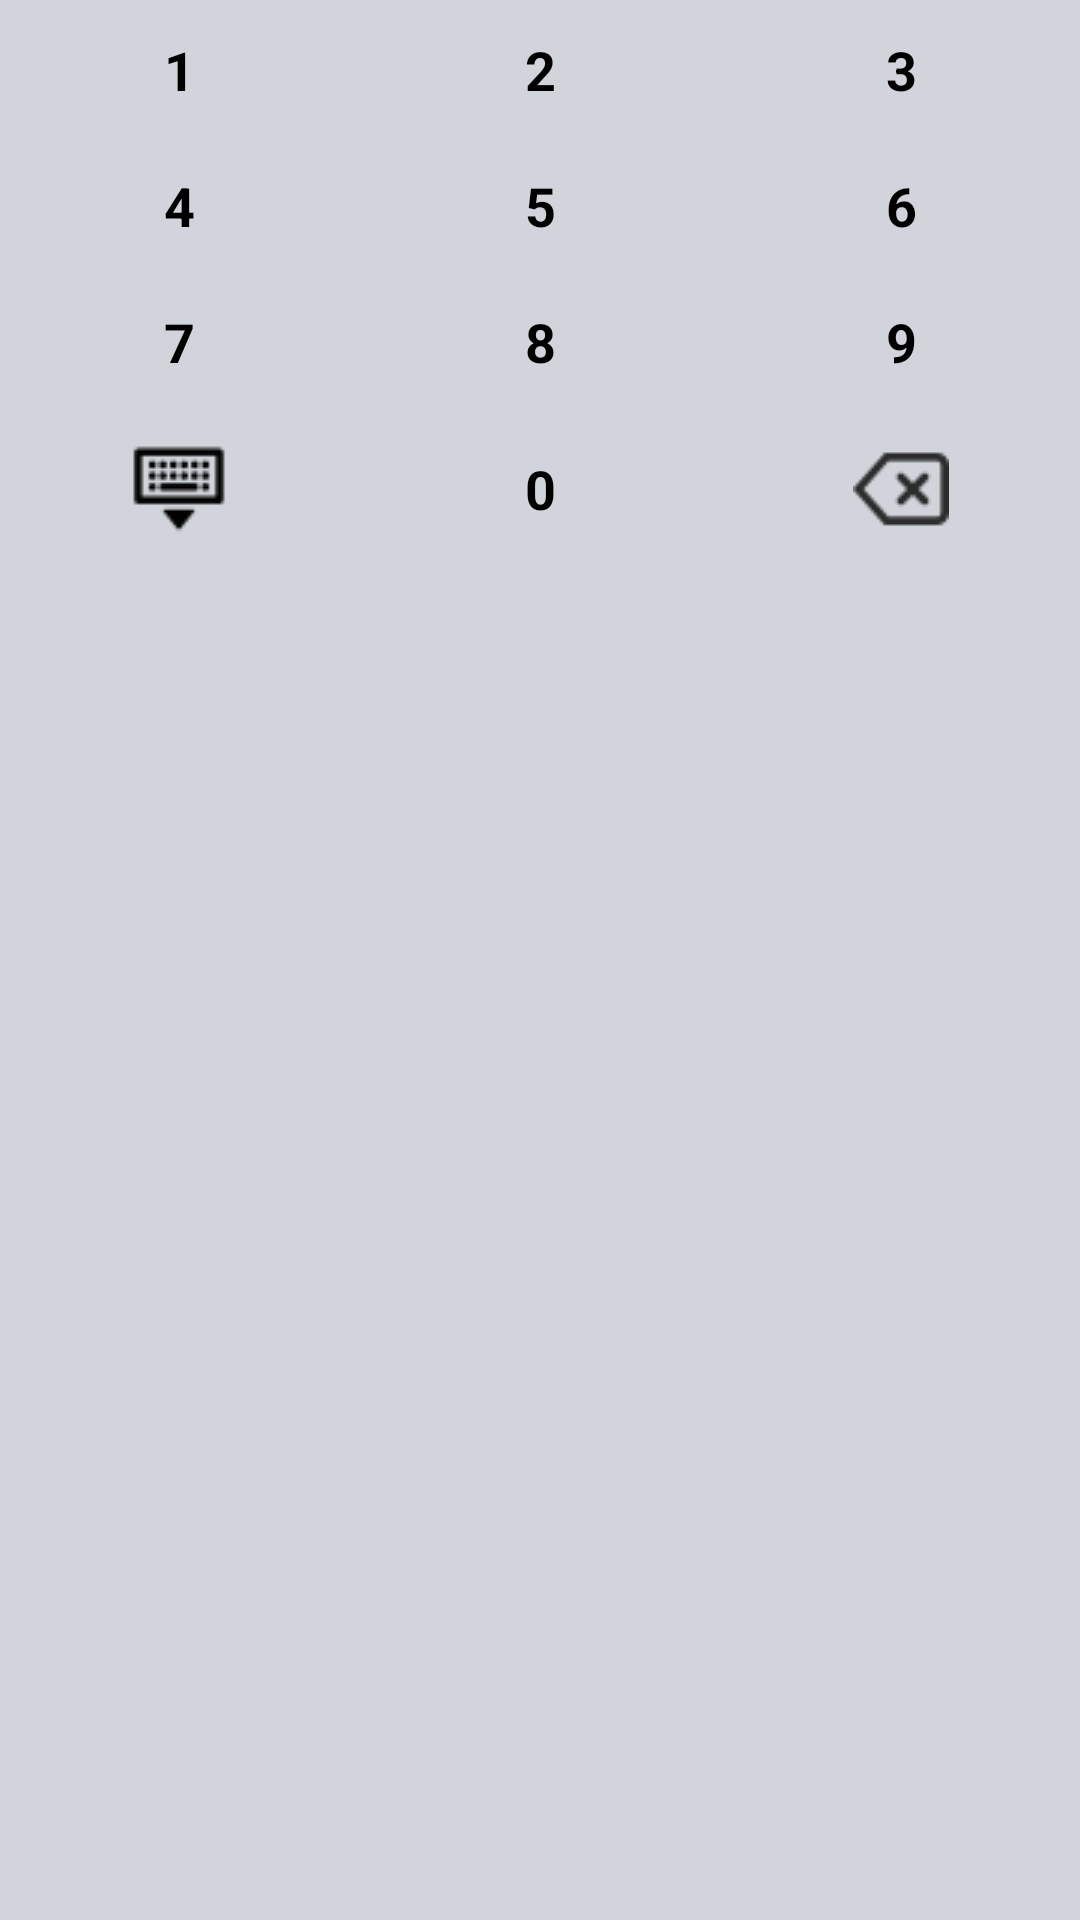

Layout XML and referenced resources for this Android screen:
<!-- AndroidManifest.xml: application theme AppTheme -->
<!-- res/layout/keyboard.xml -->
<?xml version="1.0" encoding="utf-8"?>

<LinearLayout xmlns:android="http://schemas.android.com/apk/res/android"
    android:layout_width="match_parent"
    android:layout_height="match_parent"
    android:background="#d1d5db"
    android:orientation="vertical">

    <LinearLayout
        android:layout_width="match_parent"
        android:layout_height="wrap_content"
        android:orientation="horizontal"
        android:layout_marginTop="1dp"
        >

        <TextView
            style="@style/Keyboard"
            android:layout_marginEnd="1dp"
            android:textStyle="bold"
            android:text="@string/a" />

        <TextView
            style="@style/Keyboard"
            android:layout_marginEnd="1dp"
            android:text="@string/b" />

        <TextView
            style="@style/Keyboard"
            android:text="@string/c" />

    </LinearLayout>

    <LinearLayout
        android:layout_width="match_parent"
        android:layout_height="wrap_content"
        android:gravity="center"
        android:layout_marginTop="1dp"
        android:orientation="horizontal">

        <TextView
            style="@style/Keyboard"
            android:layout_marginEnd="1dp"
            android:text="@string/d" />

        <TextView
            style="@style/Keyboard"
            android:layout_marginEnd="1dp"
            android:text="@string/e" />

        <TextView
            style="@style/Keyboard"
            android:text="@string/f" />

    </LinearLayout>

    <LinearLayout
        android:layout_width="match_parent"
        android:layout_height="wrap_content"
        android:gravity="center"
        android:layout_marginTop="1dp"
        android:orientation="horizontal">

        <TextView
            style="@style/Keyboard"
            android:layout_marginEnd="1dp"
            android:text="@string/g" />

        <TextView
            style="@style/Keyboard"
            android:layout_marginEnd="1dp"
            android:text="@string/h" />

        <TextView
            style="@style/Keyboard"
            android:text="@string/i"
            android:id="@+id/textView" />

    </LinearLayout>

    <LinearLayout
        android:layout_width="match_parent"
        android:layout_height="wrap_content"
        android:gravity="center"
        android:layout_marginTop="1dp"
        android:layout_marginBottom="1dp"
        android:orientation="horizontal">

        <ImageView
            style="@style/Keyboard"
            android:id="@+id/cancel"
            android:src="@drawable/keyboard_dismiss"
            android:layout_marginEnd="1dp" />

        <TextView
            style="@style/Keyboard"
            android:layout_marginEnd="1dp"
            android:text="@string/j"
            android:id="@+id/textView2" />

        <ImageView
            style="@style/Keyboard"
            android:id="@+id/delete"
            android:src="@drawable/delete"/>

    </LinearLayout>
</LinearLayout>
<!-- resources referenced by this layout -->
<resources>
  <!-- drawable delete: png bitmap (drawable, 601 bytes) -->
  <!-- drawable keyboard_dismiss: png bitmap (drawable, 542 bytes) -->
  <string name="a">1</string>
  <string name="b">2</string>
  <string name="c">3</string>
  <string name="d">4</string>
  <string name="e">5</string>
  <string name="f">6</string>
  <string name="g">7</string>
  <string name="h">8</string>
  <string name="i">9</string>
  <string name="j">0</string>
  <style name="Keyboard">
          
          <item name="android:layout_width">0dp</item>
          <item name="android:padding">10dp</item>
          <item name="android:layout_height">match_parent</item>
          <item name="android:gravity">center</item>
          <item name="android:textColor">#000</item>
          <item name="android:textStyle">bold</item>
          <item name="android:layout_weight">1</item>
          <item name="android:textSize">18sp</item>
      </style>
  <style name="AppTheme" parent="Theme.AppCompat.Light.DarkActionBar">
          
          <item name="colorPrimary">@color/colorPrimary</item>
          <item name="colorPrimaryDark">@color/colorPrimaryDark</item>
          <item name="colorAccent">@color/colorAccent</item>
      </style>
  <!-- not gathered from this repository: default colours our renderer supplied (Android Studio template values) -->
  <color name="colorPrimary">#FF6200EE</color>
  <color name="colorPrimaryDark">#FF3700B3</color>
  <color name="colorAccent">#FF03DAC5</color>
</resources>
